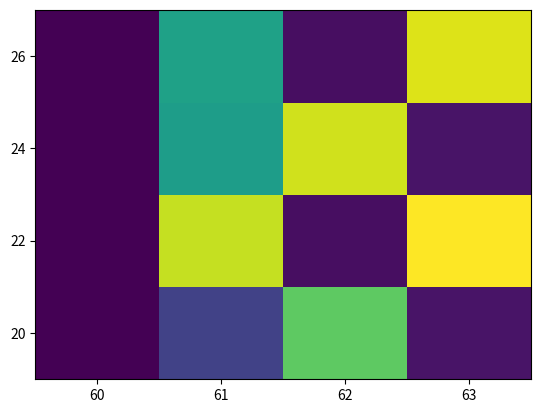

Recreate this plot in Python.
import numpy as np 
from pandas import DataFrame
import matplotlib.pyplot as plt

index = range(20, 28, 2)
columns = range(60, 64, 1)
df = DataFrame(np.array([[2, 13, 44, 5], [2, 53, 4, 58],[2, 33, 54, 5],[2, 34, 4, 55]]), index=index, columns=columns)
print(df)
plt.pcolor(df)
plt.yticks(np.arange(0.5, len(df.index), 1), df.index)
plt.xticks(np.arange(0.5, len(df.columns), 1), df.columns)
plt.show()